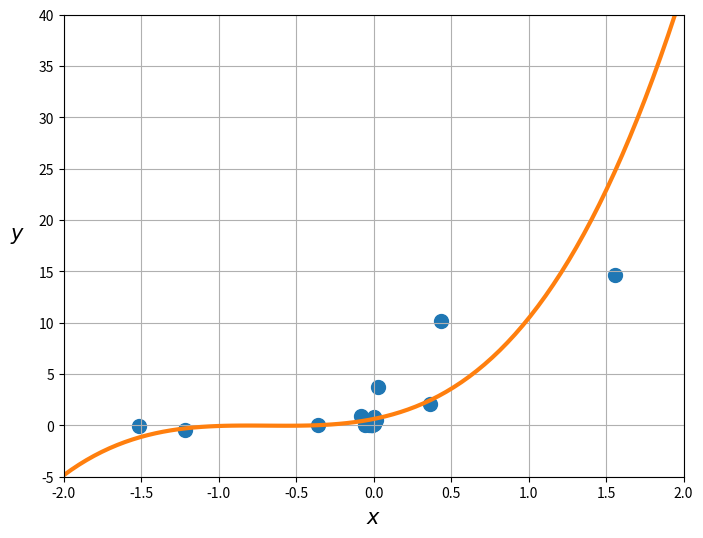

Here is the Python script that generated this plot:
import numpy as np
from matplotlib import pyplot as plt

x = np.array([0.00933435, 0.26035948, -1.0671459, -0.7095143, -0.42847615,
              -0.03802681, -0.25940925, 0.71250918, 1.15899237, -0.08650432,
              -0.38432692, -0.0936143, 1.73897809, -0.21756982, -1.14816156,
              -0.23163389, -0.30490744, 0.11929787, 0.30330227, 0.75696207])
y = np.array([0.79178637, 0.47964895, -0.42772685, 0.05413973, 0.86601594,
              0.19763612, 0.05444331, 2.05686234, 14.6846186, 0.12522379,
              0.05420086, 0.11262973, 30.89550988, 0.05530835, -0.07700607,
              0.06937965, 0.07044174, 0.27654468, 3.75782477, 10.18336937])


# Ваш код здесь

def mse(X, y, w):
    # Определите функцию подсчёта ошибки.
    return np.mean((X @ w - y) ** 2)


def grad(X, y, w):
    # Определите градиент функции ошибки.
    return 2 / len(X) * X.T @ (X @ w - y)


X = np.stack([
    x ** 3,
    x ** 2,
    x,
    np.ones(len(x))
], axis=1)

w = np.array([2.5, 2.5, 2.5, 2.5])

gamma = 1e-3
max_iter = 10000
eps = 1e-6

f_old = mse(X, y, w)
w = w - gamma * grad(X, y, w)
f_new = mse(X, y, w)

i = 1
while np.abs(f_new - f_old) > eps and i < max_iter:
    w = w - gamma * grad(X, y, w)

    f_old = f_new
    f_new = mse(X, y, w)
    i += 1

print(mse(X, y, w))

# Код для построения графика.
plt.figure(figsize=(8, 6))
plt.scatter(X[:, 0], y, s=100)
x_min, x_max = x.min() - 1, x.max() + 1
y_min, y_max = y.min() - 5, y.max() + 5
x_line = np.linspace(x_min, x_max, 100)
y_line = sum(x_line ** i * w_ for i, w_ in enumerate(w[::-1]))
plt.plot(
    x_line,
    y_line,
    linewidth=3,
    c="C1")
plt.xlim(-2, 2)
plt.ylim(-5, 40)
plt.xlabel("$x$", fontsize=15)
plt.ylabel("$y$", fontsize=15, rotation=0, labelpad=15)
plt.grid()
plt.show()
